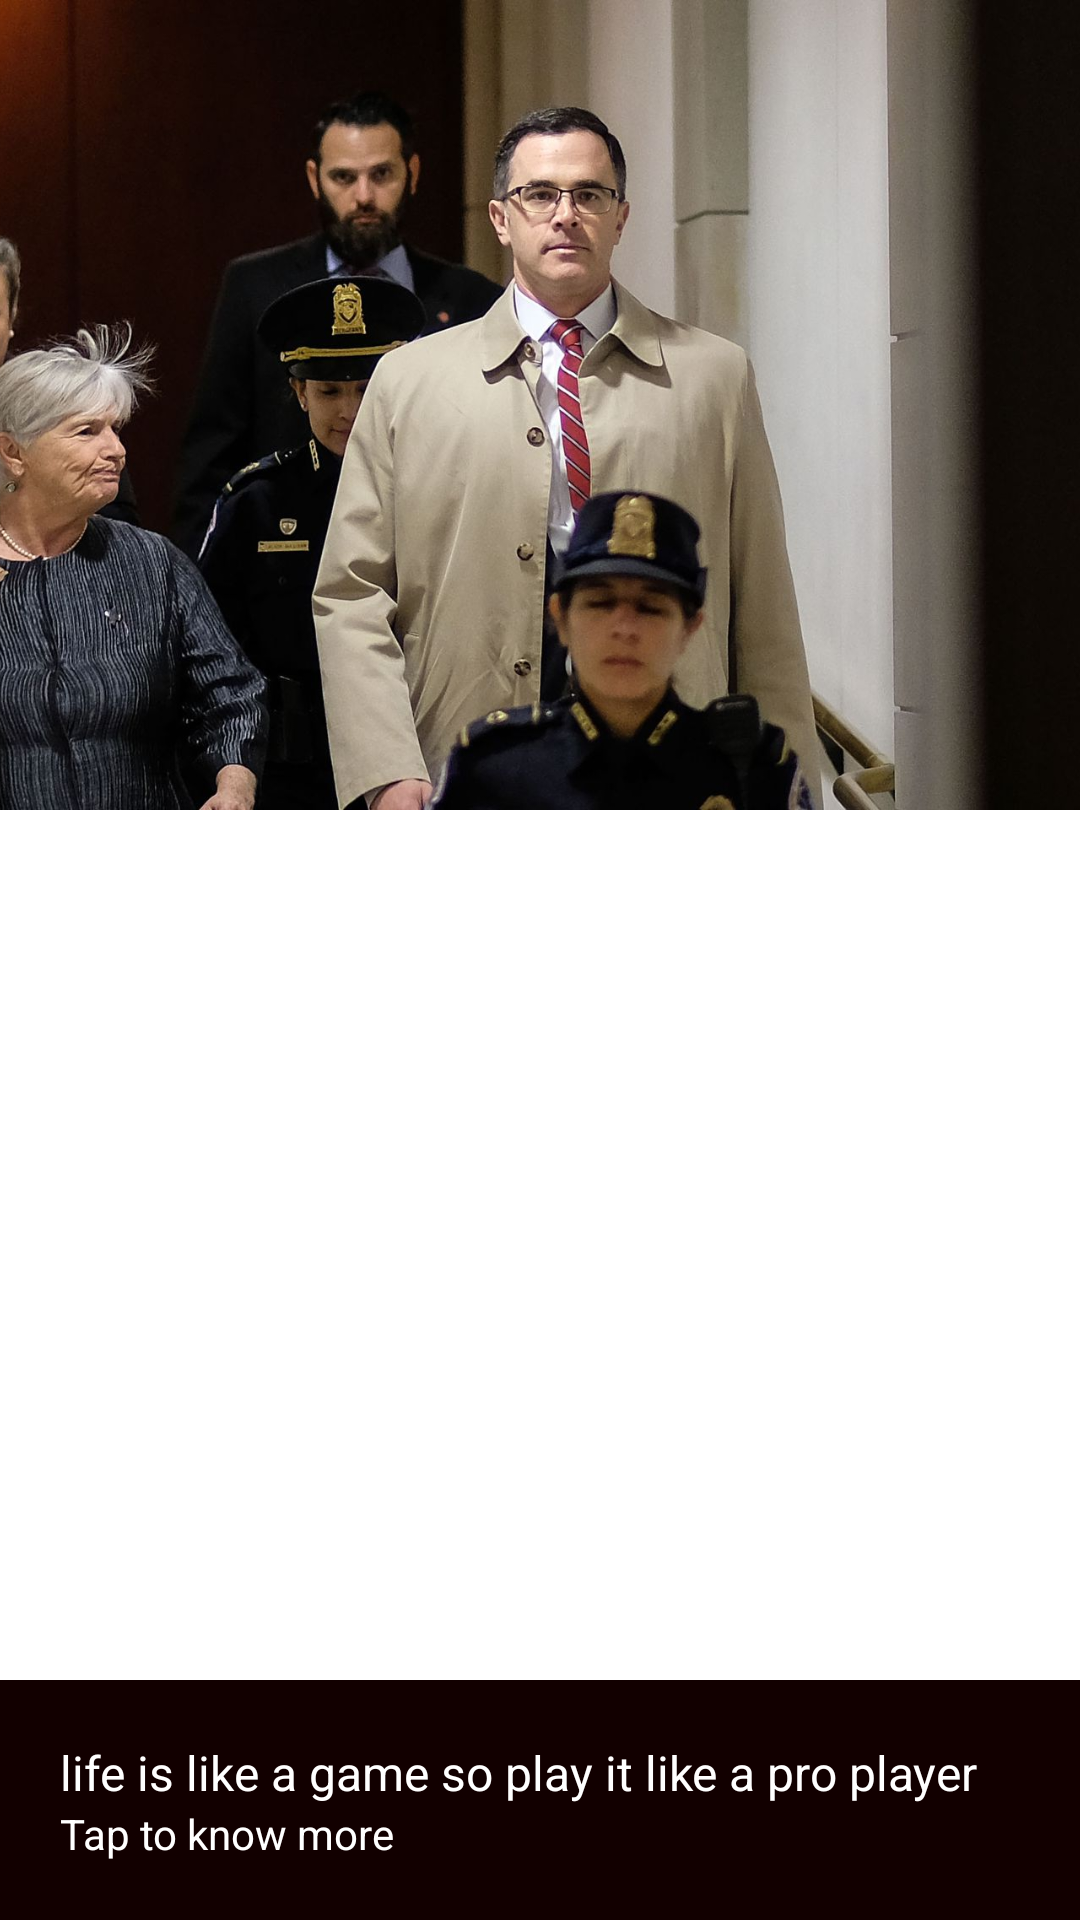

Android layout source for this screen:
<!-- AndroidManifest.xml: application theme AppTheme -->
<!-- res/layout/news_list.xml -->
<?xml version="1.0" encoding="utf-8"?>
<RelativeLayout
    xmlns:android="http://schemas.android.com/apk/res/android"
    xmlns:tools="http://schemas.android.com/tools"
    android:layout_width="match_parent"
    android:layout_height="match_parent"
    android:background="@color/backColor"
    >


<LinearLayout
    android:layout_width="match_parent"
    android:layout_height="wrap_content"
    android:orientation="vertical"
    >
    <RelativeLayout
        android:layout_width="match_parent"
        android:layout_height="wrap_content">
    <ImageView
        android:id="@+id/imageView"
        android:layout_width="match_parent"
        android:layout_height="270dp"
        android:src="@drawable/news"
        android:scaleType="centerCrop"
        />
    </RelativeLayout>
        <LinearLayout
            android:layout_width="match_parent"
            android:layout_height="wrap_content"
            android:orientation="vertical"
            android:id="@+id/info"
            >
            <TextView
                android:layout_width="wrap_content"
                android:layout_height="wrap_content"
                android:id="@+id/titleTextView"
                android:text=""
                android:textStyle="bold"
                android:textSize="22sp"
                android:textColor="@color/textColorEarthquakeLocation"
                android:layout_marginTop="20dp"
                android:layout_marginStart="20dp"
                android:layout_marginEnd="20dp"
                android:fontFamily="sans-serif-light"
                />

            <TextView
                android:layout_width="wrap_content"
                android:layout_height="wrap_content"
                android:id="@+id/desTextView"
                android:textSize="18sp"
                android:layout_marginStart="20dp"
                android:layout_marginEnd="20dp"
                android:textColor="@color/desColor"
                android:fontFamily="sans-serif-light"
                android:layout_marginTop="5dp"
                android:lineSpacingExtra="8dp"
                />

        </LinearLayout>
</LinearLayout>
    <LinearLayout
        android:layout_width="match_parent"
        android:layout_height="80dp"
        android:layout_alignParentBottom="true"
        android:orientation="vertical"
        android:padding="20dp"
        android:background="@color/darkGrey"
        android:id="@+id/bottomLinearLayout"
        >
        <TextView
            android:layout_width="wrap_content"
            android:layout_height="wrap_content"
            android:textSize="16sp"
            android:text="@string/life_is_like_a_game_so_play_it_like_a_pro_player"
            android:id="@+id/titleShort"
            android:maxLines="1"
            android:maxLength="60"
            android:textColor="@android:color/white"
            />
        <TextView
            android:layout_width="wrap_content"
            android:layout_height="wrap_content"
            android:textSize="14sp"
            android:text="@string/tap_to_know_more"
            android:textColor="@android:color/white"
            />
    </LinearLayout>
</RelativeLayout>
<!-- resources referenced by this layout -->
<resources>
  <color name="backColor">@android:color/white</color>
  <color name="darkGrey">#120000</color>
  <color name="desColor">#424242</color>
  <color name="textColorEarthquakeLocation">#2B3D4D</color>
  <!-- drawable news: jpg bitmap (drawable-v24, 155149 bytes) -->
  <string name="life_is_like_a_game_so_play_it_like_a_pro_player">life is like a game so play it like a pro player</string>
  <string name="tap_to_know_more">Tap to know more</string>
  <style name="AppTheme" parent="Theme.AppCompat.NoActionBar">
          
          <item name="colorPrimary">@color/colorPrimary</item>
          <item name="colorPrimaryDark">@color/colorPrimaryDark</item>
          <item name="colorAccent">@color/colorAccent</item>
      </style>
  <color name="colorPrimary">#3C8CEF</color>
  <color name="colorPrimaryDark">#FFFFFF</color>
  <color name="colorAccent">#3C8CEF</color>
</resources>
